Labelled photos from "karaage_poodle_small", an image-classification folder in cyakooo/Karapoodle. The possible labels are: karaage, poodle.

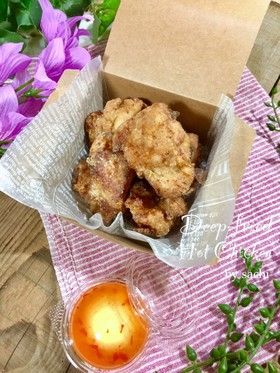
Label: karaage

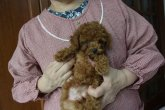
Label: poodle

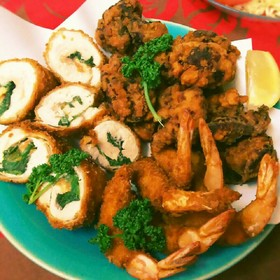
Label: karaage

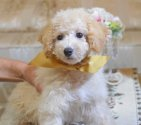
Label: poodle

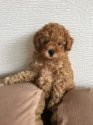
Label: poodle

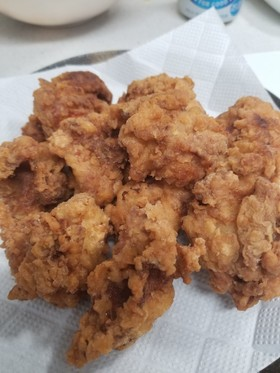
Label: karaage
